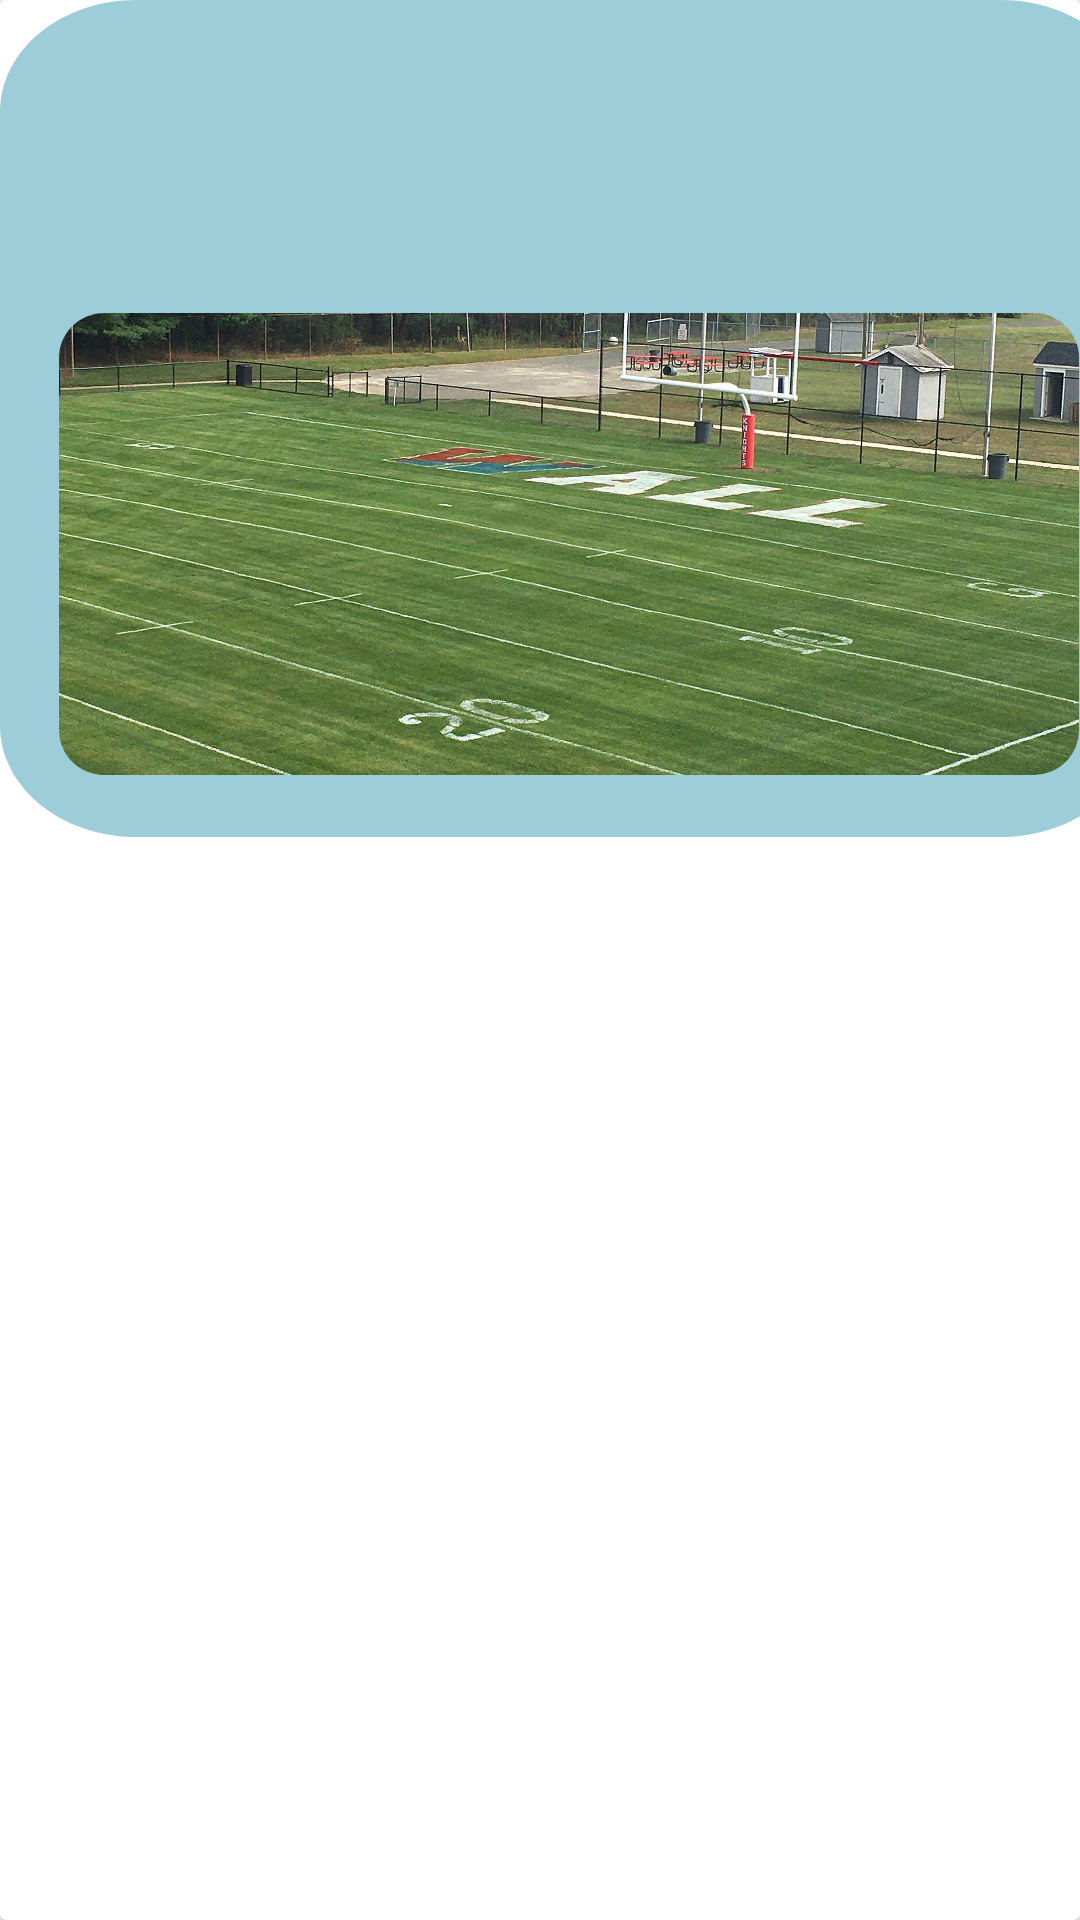

Here is an Android app screen rendered from its layout file. Give the layout XML and the strings, colors and styles it references.
<!-- AndroidManifest.xml: application theme Theme.Fielder -->
<!-- res/layout/suggestions_item.xml -->
<?xml version="1.0" encoding="utf-8"?>
<androidx.cardview.widget.CardView
    xmlns:android="http://schemas.android.com/apk/res/android"
    xmlns:app="http://schemas.android.com/apk/res-auto"
    xmlns:tools="http://schemas.android.com/tools"
    android:layout_width="match_parent"
    android:layout_height="wrap_content"
    android:background="@color/white"
    >

    <androidx.constraintlayout.widget.ConstraintLayout

        android:layout_width="379dp"
        android:layout_height="279dp"
        android:background="@drawable/suggestion_item_box"
        android:padding="10dp">


        <com.google.android.material.imageview.ShapeableImageView
            android:id="@+id/txt_field_img"
            android:layout_width="346dp"
            android:layout_height="160dp"

            android:layout_marginTop="88dp"
            android:background="@drawable/suggestion_item_image"
            android:scaleType="centerCrop"
            android:src="@drawable/attachment_wall_football_field_2"
            app:layout_constraintBottom_toBottomOf="parent"
            app:layout_constraintEnd_toEndOf="parent"
            app:layout_constraintHorizontal_bias="0.515"
            app:layout_constraintStart_toStartOf="parent"
            app:layout_constraintTop_toTopOf="parent"
            app:layout_constraintVertical_bias="0.29"
            app:shapeAppearanceOverlay="@style/roundedImageView" />

        <TextView
            android:id="@+id/txt_name"
            android:layout_width="wrap_content"
            android:layout_height="wrap_content"
            android:textColor="@color/white"
            android:textSize="28sp"
            android:textStyle="bold"
            android:textAlignment="center"
            app:layout_constraintBottom_toTopOf="@+id/txt_type"
            app:layout_constraintEnd_toEndOf="parent"
            app:layout_constraintHorizontal_bias="0.494"
            app:layout_constraintStart_toStartOf="parent"
            app:layout_constraintTop_toTopOf="parent"
            tools:text="Win Football Academy" />

        <TextView
            android:id="@+id/txt_type"
            android:layout_width="wrap_content"
            android:layout_height="wrap_content"

            android:textColor="@color/white"
            android:textSize="20sp"
            app:layout_constraintBottom_toTopOf="@+id/txt_field_img"
            app:layout_constraintEnd_toStartOf="@+id/txt_size"
            app:layout_constraintStart_toStartOf="parent"
            app:layout_constraintTop_toBottomOf="@+id/txt_name"
            tools:text="Football" />

        <TextView
            android:id="@+id/txt_size"
            android:layout_width="wrap_content"
            android:layout_height="wrap_content"

            android:layout_marginTop="16dp"
            android:layout_marginBottom="29dp"
            android:textColor="@color/white"
            android:textSize="20sp"
            app:layout_constraintBottom_toTopOf="@+id/txt_field_img"
            app:layout_constraintEnd_toStartOf="@+id/txt_contact"
            app:layout_constraintStart_toEndOf="@+id/txt_type"
            app:layout_constraintTop_toBottomOf="@+id/txt_name"
            app:layout_constraintVertical_bias="0.3"
            tools:text="10x10" />

        <TextView
            android:id="@+id/txt_contact"
            android:layout_width="wrap_content"
            android:layout_height="wrap_content"
            android:layout_marginTop="16dp"
            android:layout_marginBottom="29dp"
            android:textColor="@color/white"
            android:textSize="20sp"
            app:layout_constraintBottom_toTopOf="@+id/txt_field_img"
            app:layout_constraintEnd_toEndOf="parent"
            app:layout_constraintStart_toEndOf="@+id/txt_size"
            app:layout_constraintTop_toBottomOf="@+id/txt_name"
            app:layout_constraintVertical_bias="0.3"
            tools:text="Contact: 71206585" />


    </androidx.constraintlayout.widget.ConstraintLayout>

</androidx.cardview.widget.CardView>
<!-- resources referenced by this layout -->
<resources>
  <color name="white">#FFFFFFFF</color>
  <!-- drawable attachment_wall_football_field_2: jpeg bitmap (drawable, 535237 bytes) -->
  <!-- drawable suggestion_item_box (drawable) -->
  <?xml version="1.0" encoding="utf-8"?>
  <vector
      xmlns:android="http://schemas.android.com/apk/res/android"
      xmlns:aapt="http://schemas.android.com/aapt"
      android:width="250dp"
      android:height="225dp"
      android:viewportWidth="250"
      android:viewportHeight="225"
      >
  
      <group>
  
          <clip-path
              android:pathData="M30 0H220C236.569 0 250 13.4315 250 30V195C250 211.569 236.569 225 220 225H30C13.4315 225 0 211.569 0 195V30C0 13.4315 13.4315 0 30 0Z"
              />
  
          <path
              android:pathData="M0 0V225H250V0"
              android:fillColor="#9DCDD8"
              />
  
      </group>
  
  </vector>
  <!-- drawable suggestion_item_image (drawable) -->
  <?xml version="1.0" encoding="utf-8"?>
  <shape xmlns:android="http://schemas.android.com/apk/res/android">
      <solid android:color="#FFFFFF" />
      <stroke android:width="3dp" android:color="#000000" />
      <padding android:left="3dp" android:top="3dp" android:right="3dp"
          android:bottom="3dp" />
  </shape>
  <style name="roundedImageView" parent="">
          <item name="cornerFamily">rounded</item>
  
          <item name="cornerSize">15dp</item>
      </style>
  <style name="Theme.Fielder" parent="Theme.MaterialComponents.DayNight.DarkActionBar">
          
          <item name="colorPrimary">@color/button_blue</item>
          <item name="colorPrimaryVariant">@color/purple_700</item>
          <item name="colorOnPrimary">@color/white</item>
          
          <item name="colorSecondary">@color/teal_200</item>
          <item name="colorSecondaryVariant">@color/teal_700</item>
          <item name="colorOnSecondary">@color/black</item>
          
          <item name="android:statusBarColor" tools:targetApi="l">@color/background</item>
          
      </style>
  <color name="button_blue">#9DCDD8</color>
  <color name="purple_700">#FF3700B3</color>
  <color name="teal_200">#FF03DAC5</color>
  <color name="teal_700">#FF018786</color>
  <color name="black">#FF000000</color>
  <color name="background">#C0E2EA </color>
</resources>
